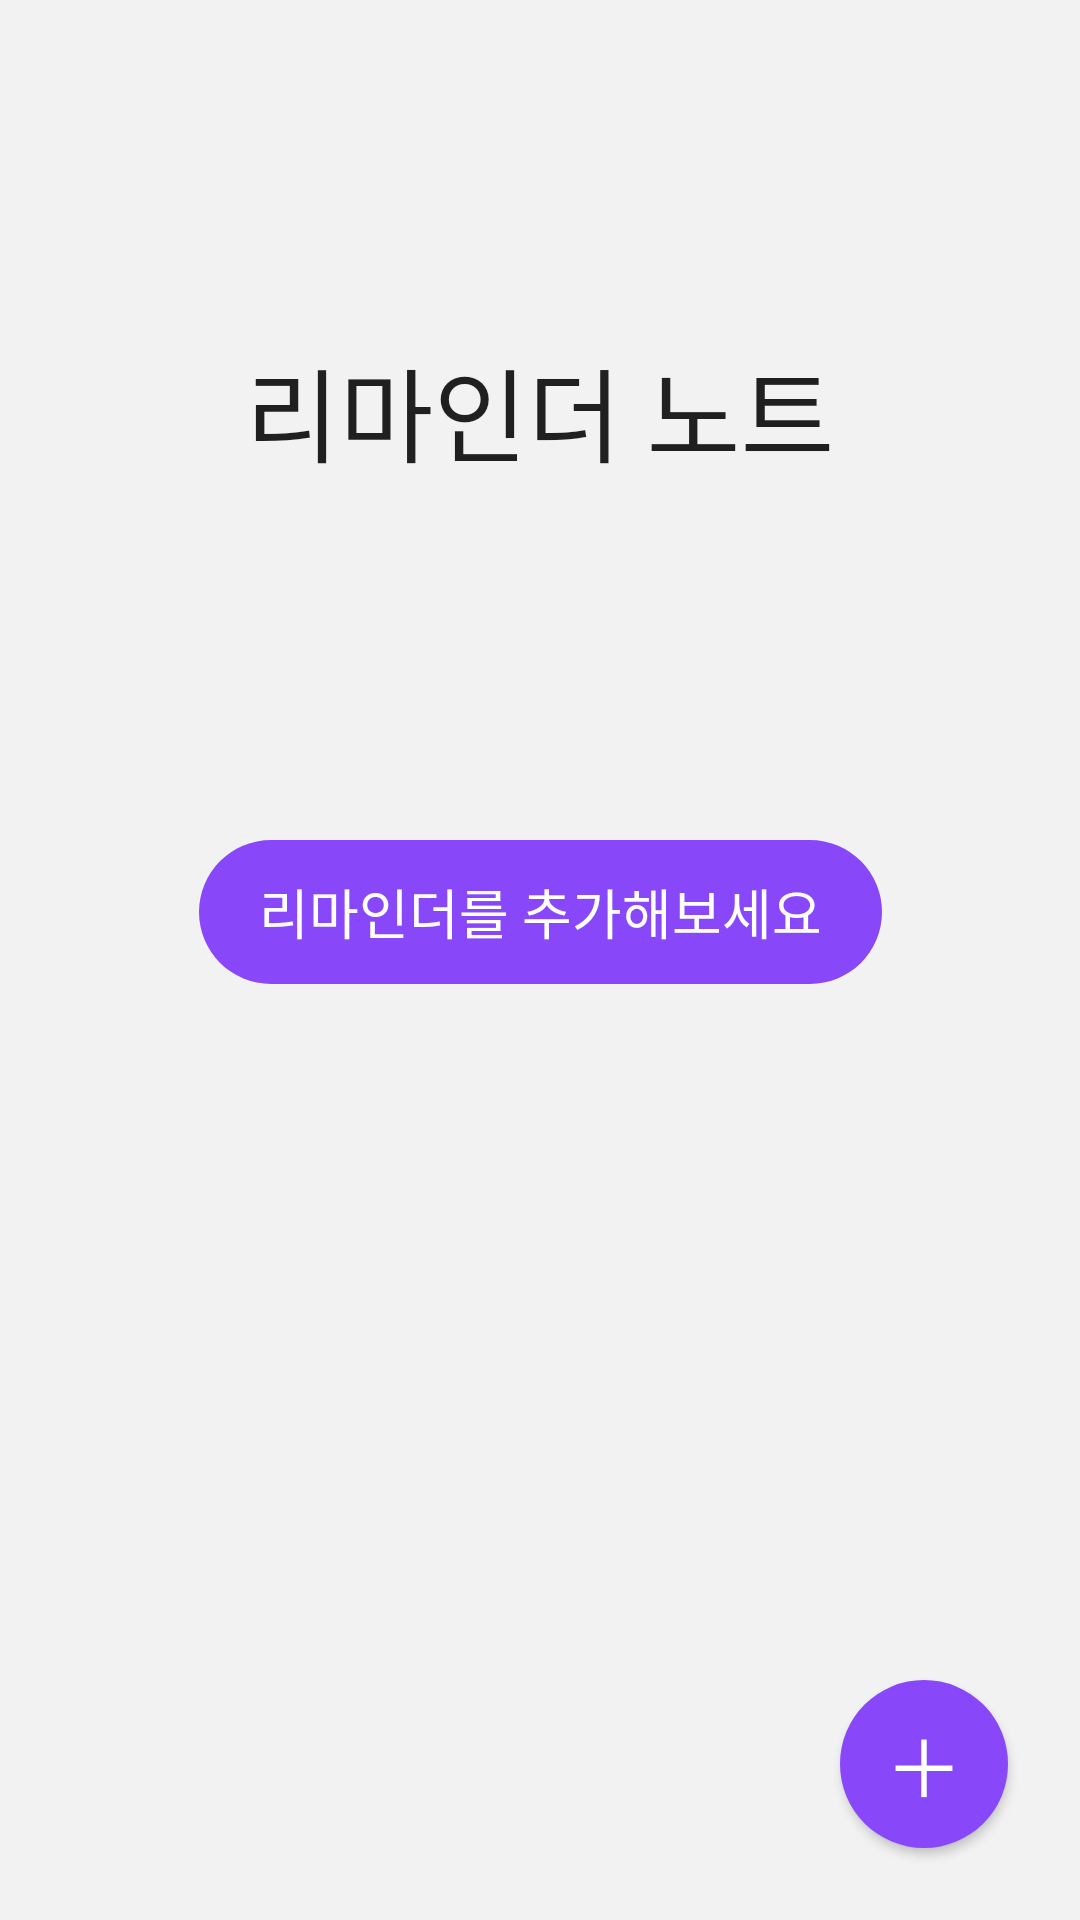

Reconstruct the res/layout file that produces this screen, plus the resources it refers to.
<!-- AndroidManifest.xml: application theme Theme.ReminderNotes -->
<!-- res/layout/activity_main.xml -->
<?xml version="1.0" encoding="utf-8"?>
<androidx.drawerlayout.widget.DrawerLayout xmlns:android="http://schemas.android.com/apk/res/android"
    xmlns:app="http://schemas.android.com/apk/res-auto"
    xmlns:tools="http://schemas.android.com/tools"
    android:id="@+id/drawer_layout"
    android:layout_width="match_parent"
    android:layout_height="match_parent"
    tools:context=".activity.MainActivity">

    <androidx.constraintlayout.widget.ConstraintLayout
        android:layout_width="match_parent"
        android:layout_height="match_parent">

        <androidx.coordinatorlayout.widget.CoordinatorLayout
            android:id="@+id/mainArea"
            android:layout_width="0dp"
            android:layout_height="0dp"
            app:layout_constraintBottom_toTopOf="@id/adArea"
            app:layout_constraintEnd_toEndOf="parent"
            app:layout_constraintStart_toStartOf="parent"
            app:layout_constraintTop_toTopOf="parent">

            <com.google.android.material.appbar.AppBarLayout
                android:id="@+id/appBarLayout"
                android:layout_width="match_parent"
                android:layout_height="280dp"
                app:elevation="0dp">

                <com.google.android.material.appbar.CollapsingToolbarLayout
                    android:layout_width="match_parent"
                    android:layout_height="wrap_content"
                    app:contentScrim="@color/gray"
                    app:expandedTitleGravity="center_vertical|center_horizontal"
                    app:layout_scrollFlags="scroll|exitUntilCollapsed|snap"
                    app:title="리마인더 노트">

                    <ImageView
                        android:layout_width="match_parent"
                        android:layout_height="match_parent"
                        android:scaleType="centerCrop"
                        app:layout_collapseMode="parallax"
                        app:srcCompat="@drawable/img_view_background"
                        tools:ignore="ContentDescription" />

                    <androidx.appcompat.widget.Toolbar
                        android:id="@+id/toolbar"
                        android:layout_width="match_parent"
                        android:layout_height="?attr/actionBarSize"
                        app:layout_collapseMode="pin" />
                </com.google.android.material.appbar.CollapsingToolbarLayout>
            </com.google.android.material.appbar.AppBarLayout>

            <androidx.constraintlayout.widget.ConstraintLayout
                android:layout_width="match_parent"
                android:layout_height="match_parent"
                android:background="@color/gray"
                app:layout_behavior="@string/appbar_scrolling_view_behavior">

                <androidx.recyclerview.widget.RecyclerView
                    android:id="@+id/recyclerView"
                    android:layout_width="0dp"
                    android:layout_height="0dp"
                    android:scrollbars="vertical"
                    app:layout_constraintBottom_toBottomOf="parent"
                    app:layout_constraintEnd_toEndOf="parent"
                    app:layout_constraintStart_toStartOf="parent"
                    app:layout_constraintTop_toTopOf="parent" />

                <Button
                    android:id="@+id/guideButton"
                    android:layout_width="wrap_content"
                    android:layout_height="wrap_content"
                    android:background="@drawable/ripple_guide_button"
                    android:paddingStart="20dp"
                    android:paddingEnd="20dp"
                    android:stateListAnimator="@null"
                    android:text="리마인더를 추가해보세요"
                    android:textColor="@color/white"
                    android:textSize="18dp"
                    app:layout_constraintEnd_toEndOf="parent"
                    app:layout_constraintStart_toStartOf="parent"
                    app:layout_constraintTop_toTopOf="parent"
                    tools:ignore="HardcodedText,SpUsage" />
            </androidx.constraintlayout.widget.ConstraintLayout>

            <Button
                android:id="@+id/addOrDeleteButton"
                android:layout_width="56dp"
                android:layout_height="56dp"
                android:layout_gravity="end|bottom"
                android:layout_marginEnd="24dp"
                android:layout_marginBottom="24dp"
                android:background="@drawable/circle_drawable"
                android:text="＋"
                android:textColor="@color/white"
                android:textSize="26dp"
                android:typeface="monospace"
                tools:ignore="HardcodedText,SpUsage" />
        </androidx.coordinatorlayout.widget.CoordinatorLayout>

        
        <LinearLayout
            android:id="@+id/adArea"
            android:layout_width="0dp"
            android:layout_height="50dp"
            android:background="@color/purple_200"
            android:orientation="vertical"
            android:visibility="gone"
            app:layout_constraintBottom_toBottomOf="parent"
            app:layout_constraintEnd_toEndOf="parent"
            app:layout_constraintStart_toStartOf="parent"
            app:layout_constraintTop_toBottomOf="@+id/mainArea">

            <TextView
                android:layout_width="match_parent"
                android:layout_height="match_parent"
                android:gravity="center"
                android:text="배너 광고 영역"
                android:textSize="20sp" />
        </LinearLayout>
    </androidx.constraintlayout.widget.ConstraintLayout>

    <com.google.android.material.navigation.NavigationView
        android:id="@+id/nav_view"
        android:layout_width="wrap_content"
        android:layout_height="match_parent"
        android:layout_gravity="start"
        android:fitsSystemWindows="true"
        app:headerLayout="@layout/nav_header_main"
        app:menu="@menu/activity_main_drawer" />
</androidx.drawerlayout.widget.DrawerLayout>
<!-- res/layout/nav_header_main.xml (included above) -->
<?xml version="1.0" encoding="utf-8"?>
<androidx.constraintlayout.widget.ConstraintLayout xmlns:android="http://schemas.android.com/apk/res/android"
    xmlns:app="http://schemas.android.com/apk/res-auto"
    xmlns:tools="http://schemas.android.com/tools"
    android:layout_width="match_parent"
    android:layout_height="150dp"
    android:gravity="center_vertical|center_horizontal"
    android:orientation="vertical"
    android:background="@color/gray"
    android:theme="@style/ThemeOverlay.AppCompat.Dark">

    

    <ImageView
        android:layout_width="90dp"
        android:layout_height="90dp"
        android:src="@drawable/img_symbol"
        app:layout_constraintBottom_toBottomOf="parent"
        app:layout_constraintEnd_toEndOf="parent"
        app:layout_constraintStart_toStartOf="parent"
        app:layout_constraintTop_toTopOf="parent"
        tools:ignore="ContentDescription" />
</androidx.constraintlayout.widget.ConstraintLayout>
<!-- resources referenced by this layout -->
<resources>
  <color name="gray">#F2F2F2</color>
  <color name="purple_200">#FFBB86FC</color>
  <color name="white">#FFFFFFFF</color>
  <!-- drawable circle_drawable (drawable) -->
  <?xml version="1.0" encoding="utf-8"?>
  <selector xmlns:android="http://schemas.android.com/apk/res/android">
      <item android:state_pressed="true"
          android:drawable="@drawable/circle_button_pressed" />
  
      <item android:drawable="@drawable/circle_button" />
  </selector>
  <!-- drawable img_symbol: png bitmap (drawable, 244595 bytes) -->
  <!-- drawable img_view_background: png bitmap (drawable, 1411 bytes) -->
  <!-- drawable navigation_header_background (drawable) -->
  <?xml version="1.0" encoding="utf-8"?>
  <shape xmlns:android="http://schemas.android.com/apk/res/android">
  
      <gradient
          android:angle="-45"
          android:centerX="1.0"
          android:endColor="#894CF9"
          android:startColor="#BACBE9" />
  </shape>
  <!-- drawable navigation_header_background2 (drawable) -->
  <?xml version="1.0" encoding="utf-8"?>
  <shape xmlns:android="http://schemas.android.com/apk/res/android">
  
      <gradient
          android:angle="-45"
          android:centerX="1.0"
          android:endColor="#F60758"
          android:startColor="#FACADA" />
  </shape>
  <!-- drawable navigation_header_background3 (drawable) -->
  <?xml version="1.0" encoding="utf-8"?>
  <shape xmlns:android="http://schemas.android.com/apk/res/android">
  
      <gradient
          android:angle="-45"
          android:centerX="1.0"
          android:endColor="#119F30"
          android:startColor="#A6F8A9" />
  </shape>
  <!-- drawable navigation_header_background4 (drawable) -->
  <?xml version="1.0" encoding="utf-8"?>
  <shape xmlns:android="http://schemas.android.com/apk/res/android">
  
      <gradient
          android:angle="-45"
          android:centerX="1.0"
          android:endColor="#016DC3"
          android:startColor="#A2D1F6" />
  </shape>
  <!-- drawable ripple_guide_button (drawable) -->
  <?xml version="1.0" encoding="utf-8"?>
  <ripple xmlns:android="http://schemas.android.com/apk/res/android"
      android:color="@color/purple_700">
  
      <item android:id="@android:id/background">
          <shape android:shape="rectangle">
              <solid android:color="@color/violet" />
              <corners android:radius="50dp" />
          </shape>
      </item>
  </ripple>
  <style name="Theme.ReminderNotes" parent="Theme.AppCompat.DayNight.NoActionBar">
          
          <item name="colorPrimary">@color/purple_500</item>
          <item name="colorPrimaryVariant">@color/purple_700</item>
          <item name="colorOnPrimary">@color/white</item>
          
          <item name="colorSecondary">@color/teal_200</item>
          <item name="colorSecondaryVariant">@color/teal_700</item>
          <item name="colorOnSecondary">@color/black</item>
          
          <item name="android:statusBarColor" tools:targetApi="l">@color/gray</item>
          
          <item name="android:windowLightStatusBar">true</item>
          <item name="overlapAnchor">false</item>
      </style>
  <!-- drawable circle_button_pressed (drawable) -->
  <?xml version="1.0" encoding="utf-8"?>
  <shape xmlns:android="http://schemas.android.com/apk/res/android"
      android:shape="oval">
  
      <size android:width="60dp" android:height="60dp" />
      <solid android:color="@color/purple_500" />
  </shape>
  <!-- drawable circle_button (drawable) -->
  <?xml version="1.0" encoding="utf-8"?>
  <shape xmlns:android="http://schemas.android.com/apk/res/android"
      android:shape="oval">
  
      <size android:width="60dp" android:height="60dp" />
      <solid android:color="@color/violet" />
  </shape>
  <color name="purple_700">#FF3700B3</color>
  <color name="violet">#8848FA</color>
  <color name="purple_500">#FF6200EE</color>
  <color name="teal_200">#FF03DAC5</color>
  <color name="teal_700">#FF018786</color>
  <color name="black">#FF000000</color>
</resources>
